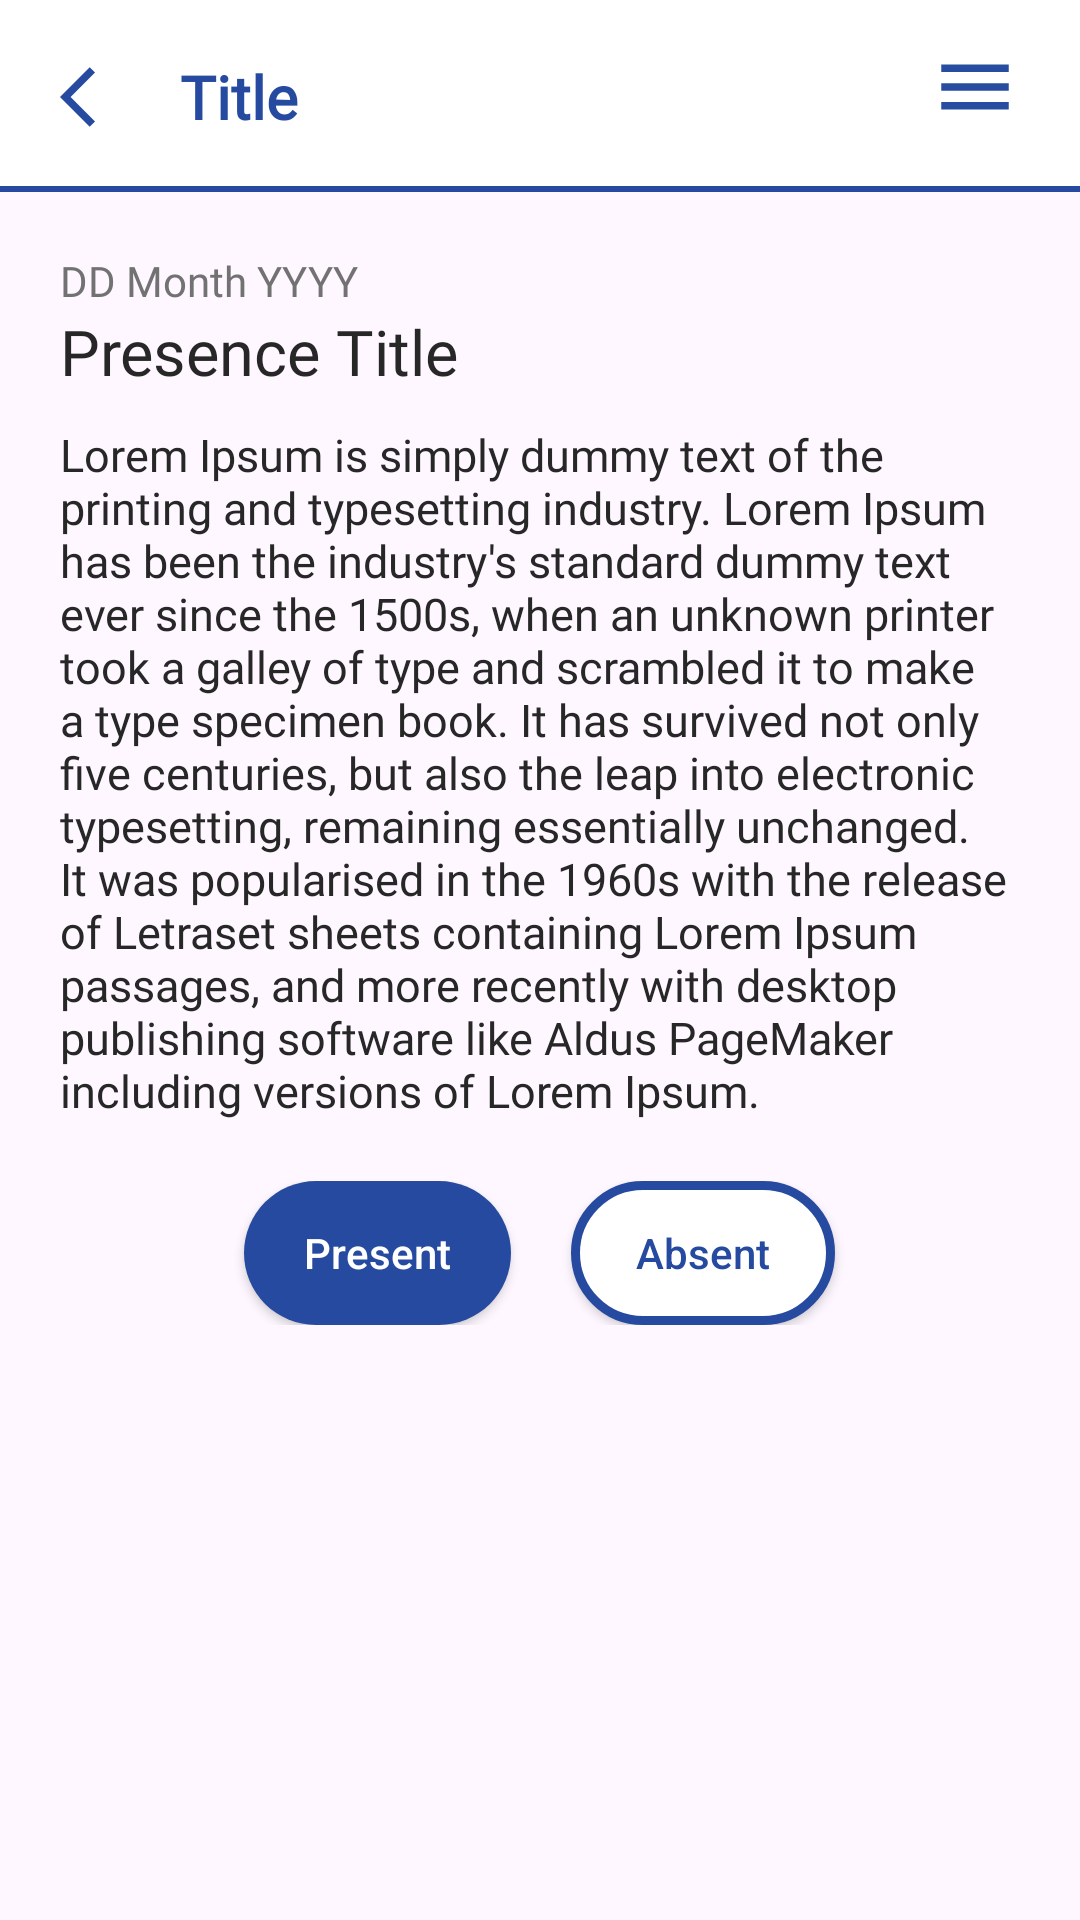

Here is an Android app screen rendered from its layout file. Give the layout XML and the strings, colors and styles it references.
<!-- AndroidManifest.xml: application theme Theme.Tapam -->
<!-- res/layout/activity_presence_detail.xml -->
<?xml version="1.0" encoding="utf-8"?>
<androidx.constraintlayout.widget.ConstraintLayout xmlns:android="http://schemas.android.com/apk/res/android"
    xmlns:app="http://schemas.android.com/apk/res-auto"
    xmlns:tools="http://schemas.android.com/tools"
    android:layout_width="match_parent"
    android:layout_height="match_parent"
    tools:context=".activity.PresenceDetailActivity">

    <include
        android:id="@+id/include"
        layout="@layout/topbar_3"
        tools:layout_editor_absoluteX="16dp"
        tools:layout_editor_absoluteY="0dp" />

    <LinearLayout
        android:layout_width="match_parent"
        android:layout_height="wrap_content"
        app:layout_constraintEnd_toEndOf="parent"
        app:layout_constraintStart_toStartOf="parent"
        app:layout_constraintTop_toBottomOf="@+id/include"
        android:orientation="vertical"
        android:paddingHorizontal="20dp"
        android:paddingVertical="20dp">

        <TextView
            android:id="@+id/tv_presenceCreatedAt"
            android:layout_width="match_parent"
            android:layout_height="wrap_content"
            android:fontFamily="@font/poppins_medium"
            android:textColor="@color/gray"
            android:text="DD Month YYYY"/>

        <TextView
            android:id="@+id/tv_presenceTitle"
            android:layout_width="match_parent"
            android:layout_height="wrap_content"
            android:fontFamily="@font/poppins_black"
            android:textSize="@dimen/fs_heading"
            android:textColor="@color/black"
            android:text="Presence Title"
            android:layout_marginBottom="10dp"
            />

        <TextView
            android:id="@+id/tv_presenceDescription"
            android:layout_width="match_parent"
            android:layout_height="wrap_content"
            android:fontFamily="@font/poppins_medium"
            android:textSize="@dimen/fs_regular"
            android:textColor="@color/black"
            android:text="Lorem Ipsum is simply dummy text of the printing and typesetting industry. Lorem Ipsum has been the industry's standard dummy text ever since the 1500s, when an unknown printer took a galley of type and scrambled it to make a type specimen book. It has survived not only five centuries, but also the leap into electronic typesetting, remaining essentially unchanged. It was popularised in the 1960s with the release of Letraset sheets containing Lorem Ipsum passages, and more recently with desktop publishing software like Aldus PageMaker including versions of Lorem Ipsum."
            />

        <LinearLayout
            android:layout_width="match_parent"
            android:layout_height="wrap_content"
            android:orientation="horizontal"
            android:layout_gravity="center"
            android:gravity="center"
            android:paddingVertical="20dp">

            <androidx.appcompat.widget.AppCompatButton
                android:id="@+id/btn_present"
                android:layout_width="wrap_content"
                android:layout_height="wrap_content"
                android:paddingVertical="@dimen/button_v_padding"
                android:paddingHorizontal="@dimen/button_h_padding"
                android:textColor="@color/white"
                android:background="@drawable/bg_btn_blue"
                android:textAllCaps="false"
                android:text="Present"/>

            <View
                android:layout_width="20dp"
                android:layout_height="match_parent"/>

            <androidx.appcompat.widget.AppCompatButton
                android:id="@+id/btn_absent"
                android:layout_width="wrap_content"
                android:layout_height="wrap_content"
                android:paddingVertical="@dimen/button_v_padding"
                android:paddingHorizontal="@dimen/button_h_padding"
                android:textColor="@color/blue"
                android:background="@drawable/bg_btn_white"
                android:textAllCaps="false"
                android:text="Absent"/>
        </LinearLayout>


    </LinearLayout>


</androidx.constraintlayout.widget.ConstraintLayout>
<!-- res/layout/topbar_3.xml (included above) -->
<?xml version="1.0" encoding="utf-8"?>
<androidx.constraintlayout.widget.ConstraintLayout xmlns:android="http://schemas.android.com/apk/res/android"
    xmlns:app="http://schemas.android.com/apk/res-auto"
    xmlns:tools="http://schemas.android.com/tools"
    android:layout_width="match_parent"
    android:layout_height="wrap_content">

    <com.google.android.material.appbar.AppBarLayout
        android:id="@+id/toolbar_2"
        android:layout_width="match_parent"
        android:layout_height="wrap_content"
        app:layout_constraintEnd_toEndOf="parent"
        app:layout_constraintStart_toStartOf="parent"
        app:layout_constraintTop_toTopOf="parent">

        <androidx.constraintlayout.widget.ConstraintLayout
            android:layout_width="match_parent"
            android:layout_height="match_parent">

            <androidx.appcompat.widget.Toolbar
                android:id="@+id/toolbar"
                android:layout_width="match_parent"
                android:layout_height="wrap_content"
                android:background="@drawable/bg_topbar_1"
                app:layout_constraintBottom_toBottomOf="parent"
                app:layout_constraintEnd_toEndOf="parent"
                app:layout_constraintStart_toStartOf="parent"
                app:layout_constraintTop_toTopOf="parent">

            </androidx.appcompat.widget.Toolbar>

            <ImageView
                android:id="@+id/img_back"
                android:layout_width="24dp"
                android:layout_height="25dp"
                android:layout_marginStart="20dp"
                app:layout_constraintBottom_toBottomOf="parent"
                app:layout_constraintStart_toStartOf="@+id/toolbar"
                app:layout_constraintTop_toTopOf="parent"
                app:layout_constraintVertical_bias="0.5"
                app:srcCompat="@drawable/baseline_arrow_back_ios_24" />

            <TextView
                android:id="@+id/tv_barTitle"
                android:layout_width="wrap_content"
                android:layout_height="match_parent"
                android:layout_marginStart="16dp"
                android:fontFamily="@font/poppins_medium"
                android:textStyle="bold"
                android:textColor="@color/blue"
                android:textSize="20sp"
                android:text="Title"
                app:layout_constraintBottom_toBottomOf="parent"
                app:layout_constraintStart_toEndOf="@+id/img_back"
                app:layout_constraintTop_toTopOf="parent" />

            <ImageView
                android:id="@+id/img_menu"
                android:layout_width="30dp"
                android:layout_height="30dp"
                android:layout_marginEnd="20dp"
                app:layout_constraintBottom_toBottomOf="parent"
                app:layout_constraintEnd_toEndOf="parent"
                app:layout_constraintTop_toTopOf="parent"
                app:layout_constraintVertical_bias="0.411"
                app:srcCompat="@drawable/baseline_menu_24_blue" />
        </androidx.constraintlayout.widget.ConstraintLayout>

    </com.google.android.material.appbar.AppBarLayout>

</androidx.constraintlayout.widget.ConstraintLayout>
<!-- resources referenced by this layout -->
<resources>
  <color name="black">#272727</color>
  <color name="blue">#254A9F</color>
  <color name="gray">#727272</color>
  <color name="white">#FFFFFFFF</color>
  <dimen name="button_h_padding">20dp</dimen>
  <dimen name="button_v_padding">3dp</dimen>
  <dimen name="fs_heading">21sp</dimen>
  <dimen name="fs_regular">15sp</dimen>
  <!-- drawable baseline_arrow_back_ios_24 (drawable) -->
  <vector android:autoMirrored="true" android:height="24dp"
      android:tint="#254A9F" android:viewportHeight="24"
      android:viewportWidth="24" android:width="24dp" xmlns:android="http://schemas.android.com/apk/res/android">
      <path android:fillColor="@android:color/white" android:pathData="M11.67,3.87L9.9,2.1 0,12l9.9,9.9 1.77,-1.77L3.54,12z"/>
  </vector>
  <!-- drawable baseline_menu_24_blue (drawable) -->
  <vector android:height="24dp" android:tint="#284DA0"
      android:viewportHeight="24" android:viewportWidth="24"
      android:width="24dp" xmlns:android="http://schemas.android.com/apk/res/android">
      <path android:fillColor="@android:color/white" android:pathData="M3,18h18v-2L3,16v2zM3,13h18v-2L3,11v2zM3,6v2h18L21,6L3,6z"/>
  </vector>
  <!-- drawable bg_btn_blue (drawable) -->
  <?xml version="1.0" encoding="utf-8"?>
  <shape xmlns:android="http://schemas.android.com/apk/res/android">
  
      <solid android:color="@color/blue"/>
      <corners android:radius="300dp"/>
  
  </shape>
  <!-- drawable bg_btn_white (drawable) -->
  <?xml version="1.0" encoding="utf-8"?>
  <shape xmlns:android="http://schemas.android.com/apk/res/android">
      <solid android:color="@color/white"/>
      <corners android:radius="300dp" />
      <stroke android:width="3dp" android:color="@color/blue" />
  </shape>
  <!-- drawable bg_topbar_1 (drawable) -->
  <?xml version="1.0" encoding="utf-8"?>
  <layer-list xmlns:android="http://schemas.android.com/apk/res/android">
  
      <item>
          <shape android:shape="rectangle" >
              <solid android:color="@color/white" />
          </shape>
      </item>
  
      <item android:top="-2dp" android:right="-2dp" android:left="-2dp">
          <shape>
              <solid android:color="@android:color/transparent" />
              <stroke
                  android:width="2dp"
                  android:color="@color/blue" />
          </shape>
      </item>
  
  </layer-list>
  <style name="Theme.Tapam" parent="Base.Theme.Tapam" />
  <style name="Base.Theme.Tapam" parent="Theme.Material3.DayNight.NoActionBar">
          
          
      </style>
</resources>
